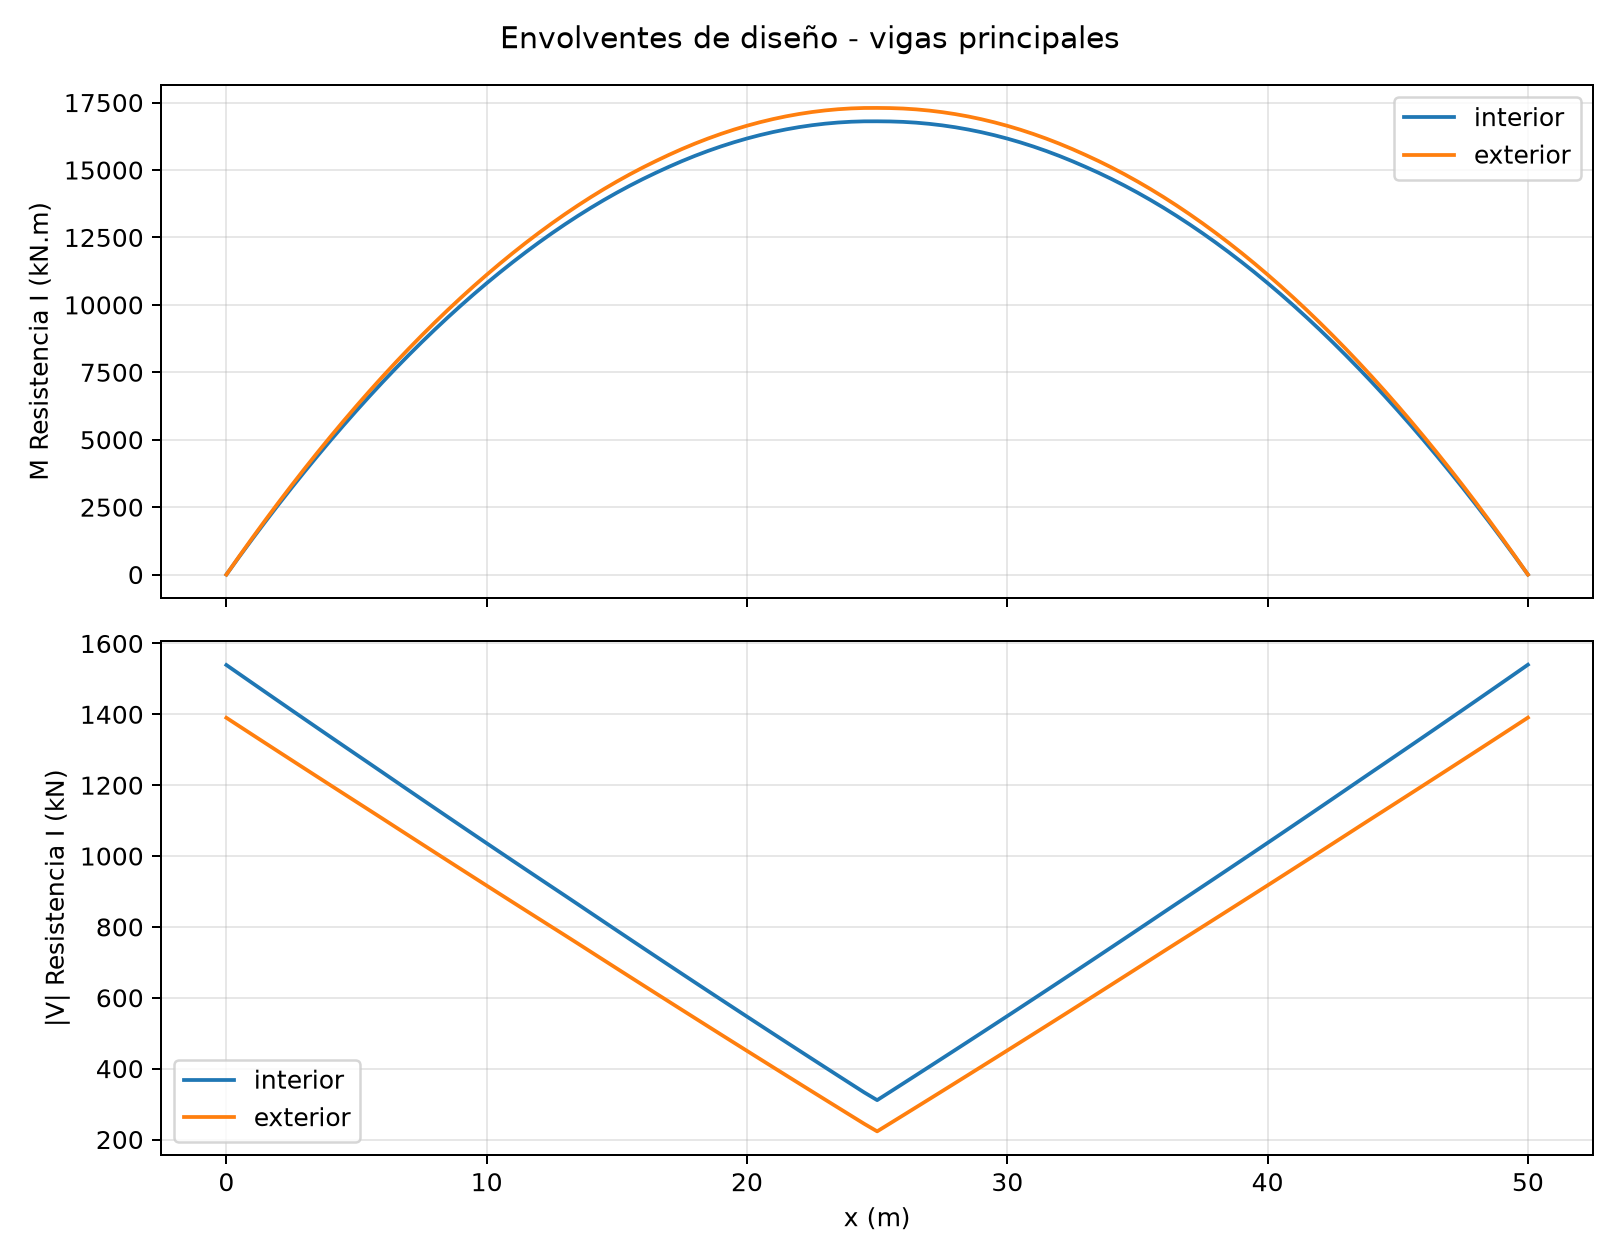

Values plotted in this chart, from the file beside it:
x_m, M_resistencia_interior_kNm, V_resistencia_interior_kN, def_LL_interior_mm, M_resistencia_exterior_kNm, V_resistencia_exterior_kN, def_LL_exterior_mm
0.0, 0.0, 1539, 0.0, 0.0, 1390, 0.0
0.5, 669.1, 1514, -1.618, 688.2, 1366, -1.458
1.0, 1325, 1488, -3.233, 1363, 1342, -2.914
1.5, 1967, 1463, -4.844, 2023, 1319, -4.366
2.0, 2595, 1437, -6.45, 2669, 1295, -5.812
2.5, 3210, 1412, -8.047, 3302, 1271, -7.252
3.0, 3811, 1387, -9.634, 3921, 1247, -8.682
3.5, 4399, 1361, -11.21, 4525, 1223, -10.1
4.0, 4973, 1336, -12.77, 5116, 1200, -11.51
4.5, 5534, 1311, -14.32, 5693, 1176, -12.9
5.0, 6081, 1286, -15.84, 6256, 1153, -14.28
5.5, 6615, 1261, -17.35, 6805, 1129, -15.64
6.0, 7135, 1236, -18.84, 7341, 1105, -16.98
6.5, 7641, 1211, -20.31, 7862, 1082, -18.3
7.0, 8134, 1186, -21.76, 8369, 1058, -19.6
7.5, 8613, 1161, -23.18, 8862, 1034, -20.89
8.0, 9079, 1136, -24.58, 9341, 1011, -22.15
8.5, 9530, 1111, -25.96, 9805, 987.1, -23.39
9.0, 9968, 1086, -27.31, 10256, 963.5, -24.61
9.5, 10392, 1061, -28.63, 10693, 940, -25.8
10.0, 10803, 1036, -29.93, 11116, 916.5, -26.97
10.5, 11200, 1011, -31.19, 11524, 893.1, -28.1
11.0, 11583, 986.7, -32.43, 11919, 869.7, -29.21
11.5, 11953, 962.1, -33.62, 12299, 846.4, -30.29
12.0, 12309, 937.5, -34.79, 12666, 823.1, -31.34
12.5, 12652, 913, -35.92, 13020, 799.8, -32.36
13.0, 12981, 888.6, -37.01, 13359, 776.6, -33.35
13.5, 13297, 864, -38.07, 13683, 753.2, -34.29
14.0, 13598, 839.3, -39.09, 13994, 729.6, -35.21
14.5, 13886, 814.6, -40.07, 14290, 706.1, -36.1
15.0, 14160, 789.9, -41.03, 14573, 682.6, -36.96
15.5, 14420, 765.4, -41.94, 14840, 659.2, -37.78
16.0, 14665, 740.9, -42.82, 15094, 635.8, -38.57
16.5, 14898, 716.4, -43.65, 15333, 612.5, -39.33
17.0, 15119, 692, -44.45, 15562, 589.1, -40.05
17.5, 15329, 667.7, -45.21, 15777, 565.9, -40.73
18.0, 15525, 643.4, -45.93, 15979, 542.6, -41.37
18.5, 15707, 619.2, -46.6, 16166, 519.5, -41.98
19.0, 15875, 595, -47.23, 16339, 496.3, -42.55
19.5, 16029, 570.9, -47.82, 16498, 473.2, -43.08
20.0, 16169, 546.8, -48.36, 16642, 450.1, -43.57
20.5, 16295, 522.9, -48.86, 16773, 427.1, -44.01
21.0, 16408, 498.9, -49.31, 16889, 404.1, -44.42
21.5, 16506, 475, -49.71, 16990, 381.2, -44.78
22.0, 16591, 451.2, -50.07, 17077, 358.3, -45.1
22.5, 16661, 427.5, -50.37, 17151, 335.4, -45.38
23.0, 16718, 403.8, -50.63, 17209, 312.6, -45.61
23.5, 16761, 380.1, -50.84, 17254, 289.9, -45.8
24.0, 16790, 356.5, -50.99, 17284, 267.1, -45.94
24.5, 16805, 333, -51.1, 17300, 244.4, -46.03
25.0, 16806, 311.1, -51.15, 17302, 223, -46.08
25.5, 16801, 334.5, -51.16, 17296, 245.6, -46.08
26.0, 16785, 358.1, -51.11, 17279, 268.3, -46.04
26.5, 16755, 381.7, -51.01, 17248, 291, -45.95
27.0, 16712, 405.3, -50.85, 17204, 313.8, -45.81
27.5, 16656, 429, -50.65, 17145, 336.6, -45.63
28.0, 16585, 452.8, -50.4, 17072, 359.5, -45.4
28.5, 16501, 476.6, -50.09, 16985, 382.4, -45.12
29.0, 16403, 500.5, -49.73, 16884, 405.3, -44.8
29.5, 16291, 524.4, -49.33, 16768, 428.3, -44.44
... 41 more rows
